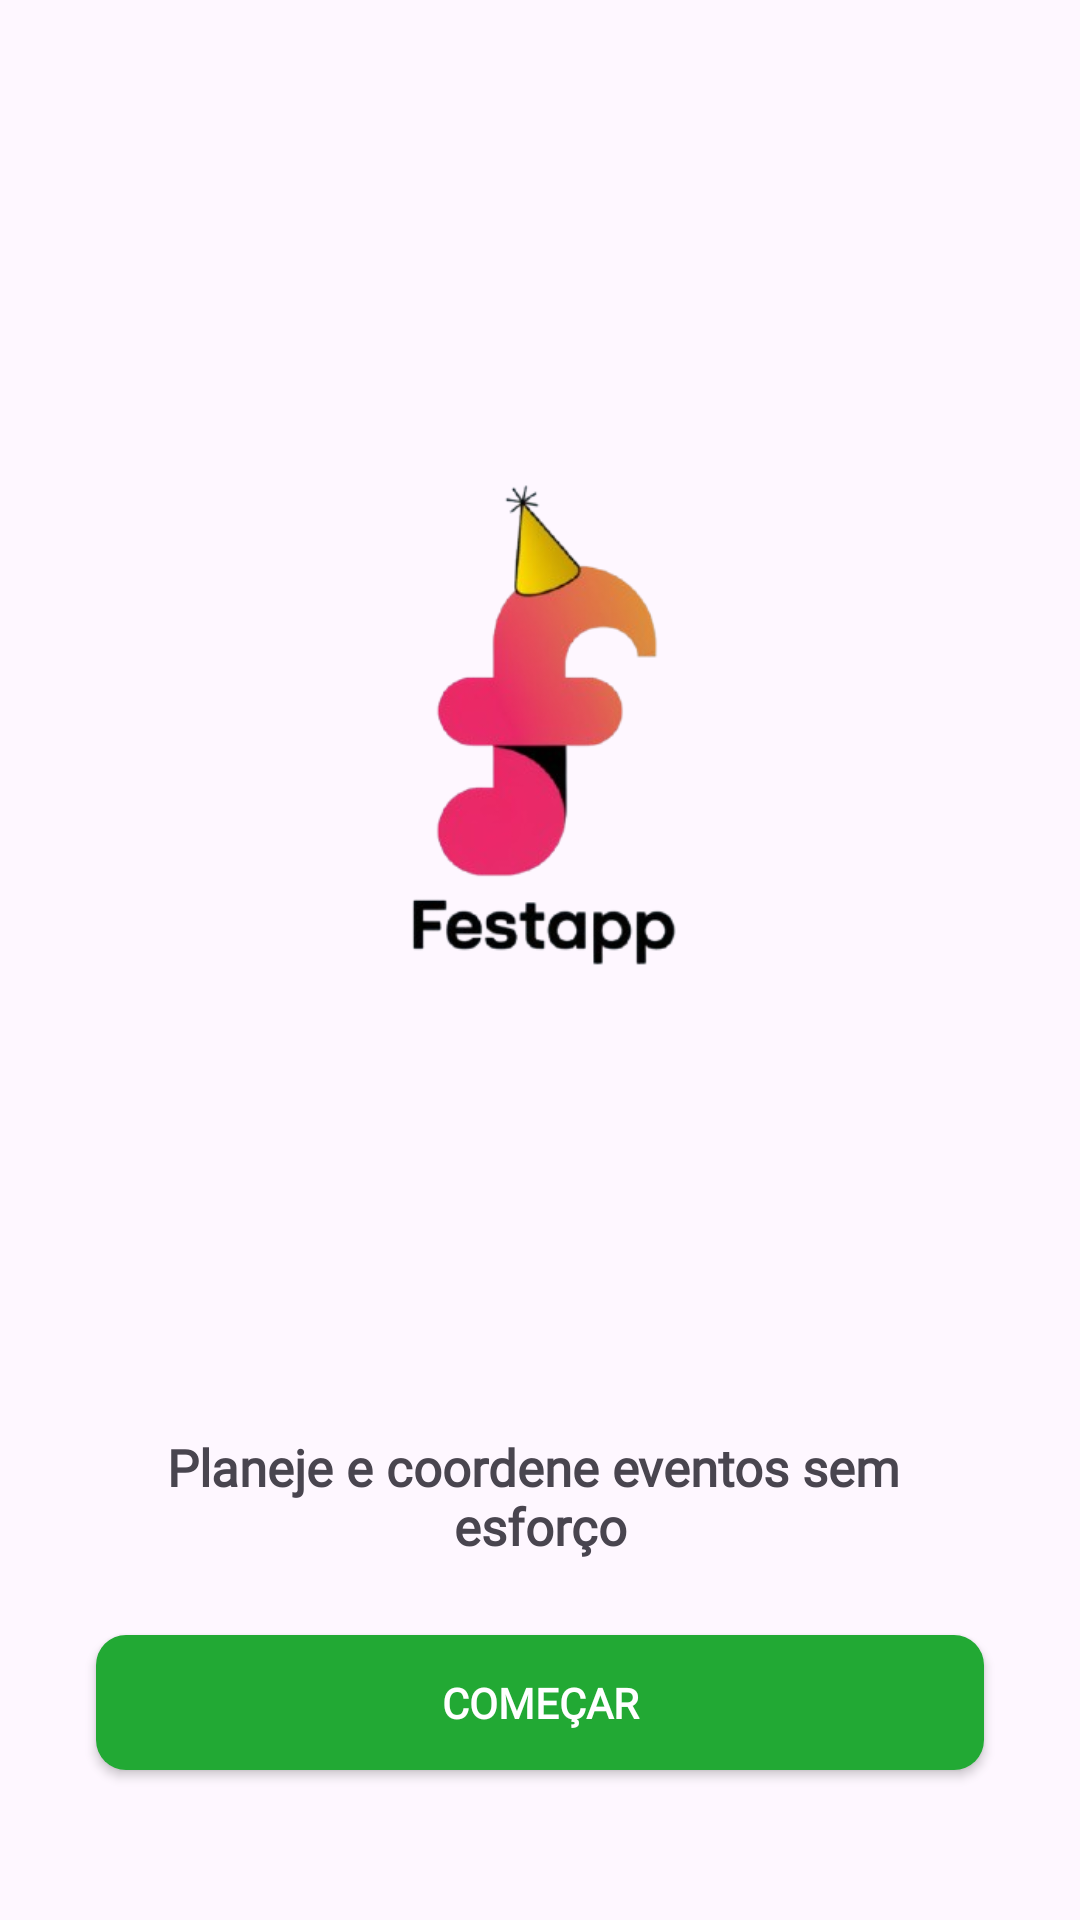

Produce the Android XML layout that renders to this screen, including the resource entries it uses.
<!-- AndroidManifest.xml: application theme Theme.FestAppofc -->
<!-- res/layout/activity_main.xml -->
<?xml version="1.0" encoding="utf-8"?>
<androidx.constraintlayout.widget.ConstraintLayout xmlns:android="http://schemas.android.com/apk/res/android"
    xmlns:app="http://schemas.android.com/apk/res-auto"
    xmlns:tools="http://schemas.android.com/tools"
    android:id="@+id/main"
    android:layout_width="match_parent"
    android:layout_height="match_parent"
    tools:context=".MainActivity">

    <ImageView
        android:id="@+id/logo"
        android:layout_width="300dp"
        android:layout_height="300dp"
        android:src="@drawable/logo"
        app:layout_constraintBottom_toBottomOf="parent"
        app:layout_constraintEnd_toEndOf="parent"
        app:layout_constraintStart_toStartOf="parent"
        app:layout_constraintTop_toTopOf="parent"
        android:layout_marginBottom="150dp" />

    <TextView
        android:layout_width="wrap_content"
        android:layout_height="wrap_content"
        app:layout_constraintEnd_toEndOf="parent"
        app:layout_constraintStart_toStartOf="parent"
        app:layout_constraintBottom_toTopOf="@id/button_main"
        android:text="@string/slogan"
        android:textAlignment="center"
        android:fontFamily="@font/poppins"
        android:textSize="17dp"
        android:textStyle="bold"
        android:layout_marginBottom="25dp"/>

    <androidx.appcompat.widget.AppCompatButton
        android:id="@+id/button_main"
        android:layout_width="match_parent"
        android:layout_height="45dp"
        android:layout_marginRight="32dp"
        android:layout_marginLeft="32dp"
        android:text="Começar"
        android:textStyle="bold"
        android:fontFamily="@font/poppins"
        android:textColor="@color/white"
        android:background="@drawable/btn_verde"
        app:layout_constraintBottom_toBottomOf="parent"
        app:layout_constraintEnd_toEndOf="parent"
        app:layout_constraintStart_toStartOf="parent"
        android:layout_marginBottom="50dp" />


</androidx.constraintlayout.widget.ConstraintLayout>
<!-- resources referenced by this layout -->
<resources>
  <color name="white">#FFFFFFFF</color>
  <!-- drawable btn_verde (drawable) -->
  <?xml version="1.0" encoding="utf-8"?>
  <selector xmlns:android="http://schemas.android.com/apk/res/android">
  
      <item>
  
          <shape>
  
              <solid android:color="@color/green2"/>
              <corners android:radius="10dp"/>
  
          </shape>
  
  
      </item>
  
  </selector>
  <!-- drawable logo: png bitmap (drawable, 53952 bytes) -->
  <string name="slogan">Planeje e coordene eventos sem \nesforço</string>
  <style name="Theme.FestAppofc" parent="Base.Theme.FestAppofc" />
  <color name="green2">#22A934</color>
  <style name="Base.Theme.FestAppofc" parent="Theme.Material3.DayNight.NoActionBar">
          
          
      </style>
</resources>
